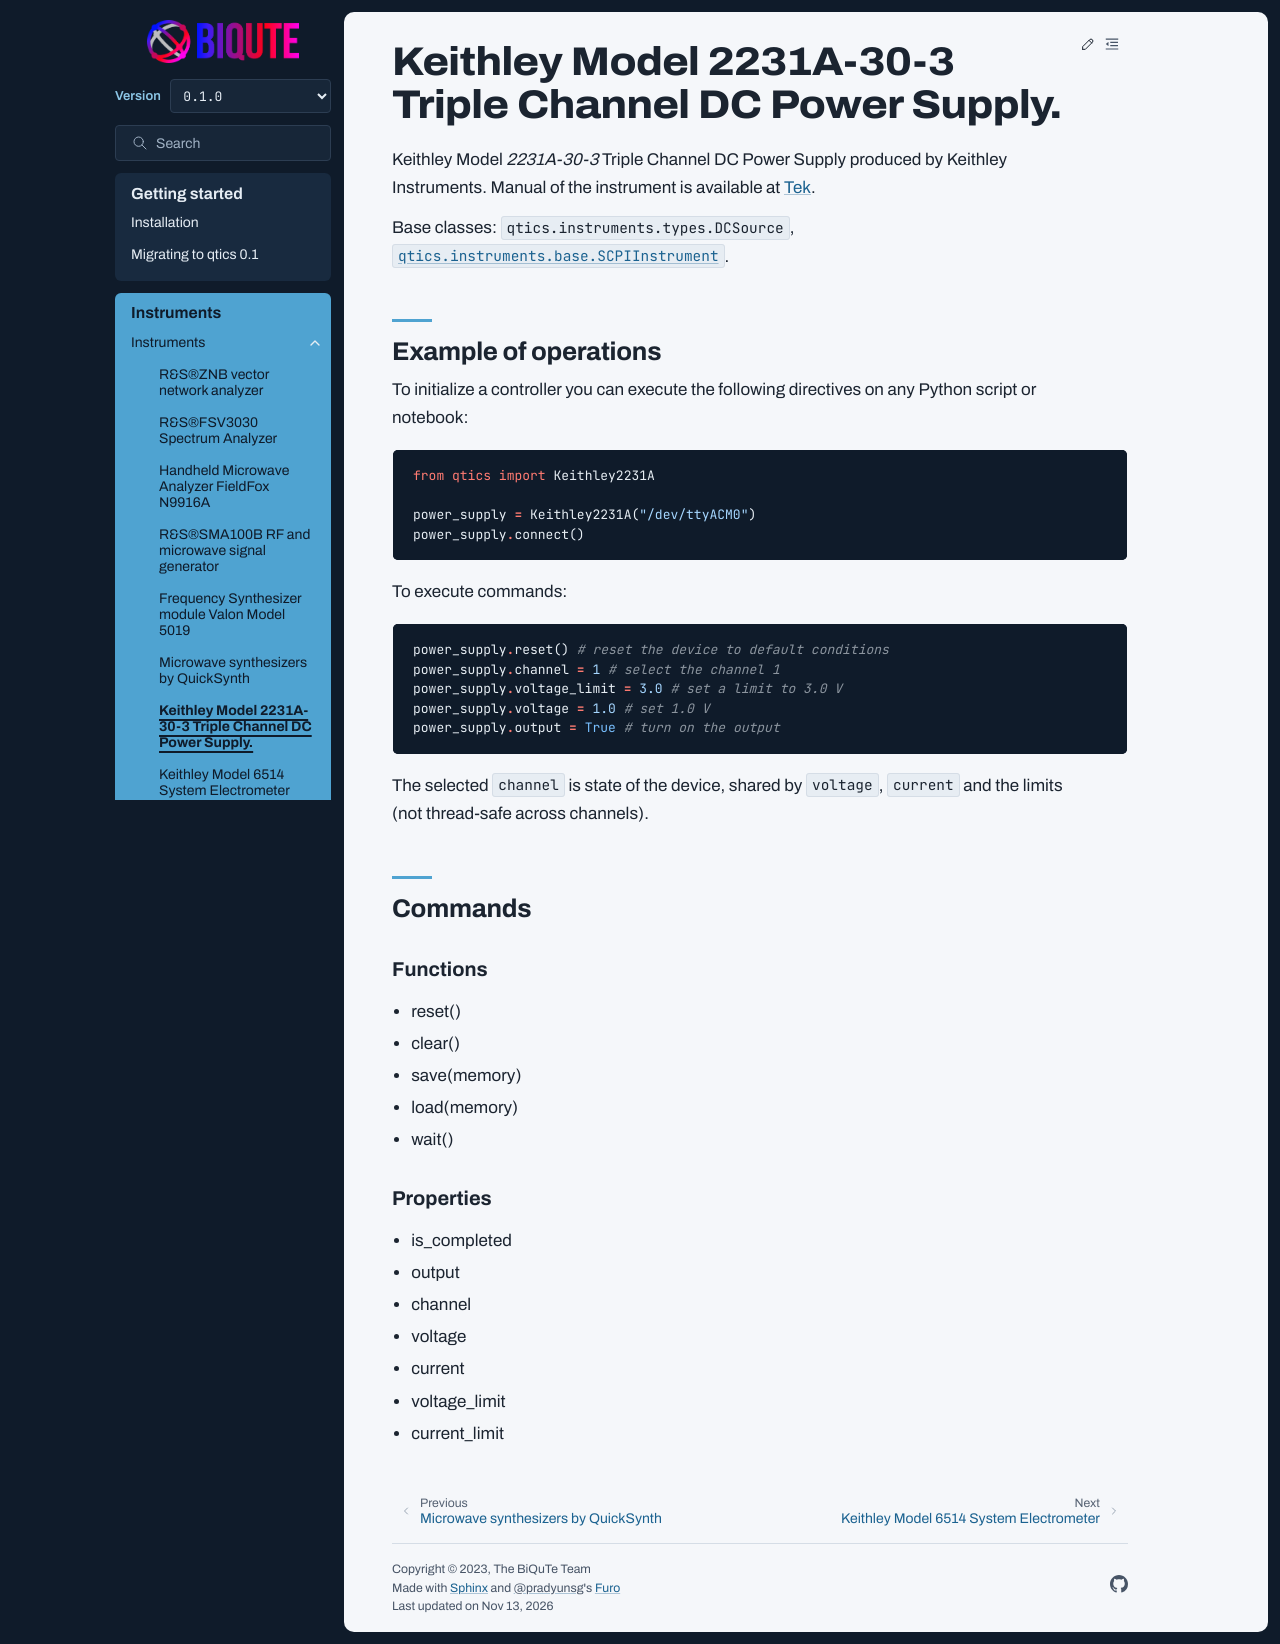

repository: biqute/qtics · page: instruments/2231A.html · generator: sphinx

Keithley Model 2231A-30-3 Triple Channel DC Power Supply.
=========================================================

Keithley Model `2231A-30-3` Triple Channel DC Power Supply produced by Keithley Instruments.
Manual of the instrument is available at `Tek <https://download.tek.com/manual/077100401_Reference%20manual.pdf>`_.

Base classes: :class:`qtics.instruments.types.DCSource`, :class:`qtics.instruments.base.SCPIInstrument`.

Example of operations
"""""""""""""""""""""

To initialize a controller you can execute the following directives on any Python script or notebook:

.. code-block:: python

  from qtics import Keithley2231A

  power_supply = Keithley2231A("/dev/ttyACM0")
  power_supply.connect()


To execute commands:

.. code-block:: python

   power_supply.reset() # reset the device to default conditions
   power_supply.channel = 1 # select the channel 1
   power_supply.voltage_limit = 3.0 # set a limit to 3.0 V
   power_supply.voltage = 1.0 # set 1.0 V
   power_supply.output = True # turn on the output

The selected ``channel`` is state of the device, shared by ``voltage``, ``current`` and the limits (not thread-safe across channels).

Commands
""""""""

Functions
------------
- reset()
- clear()
- save(memory)
- load(memory)
- wait()

Properties
------------
- is_completed
- output
- channel
- voltage
- current
- voltage_limit
- current_limit
